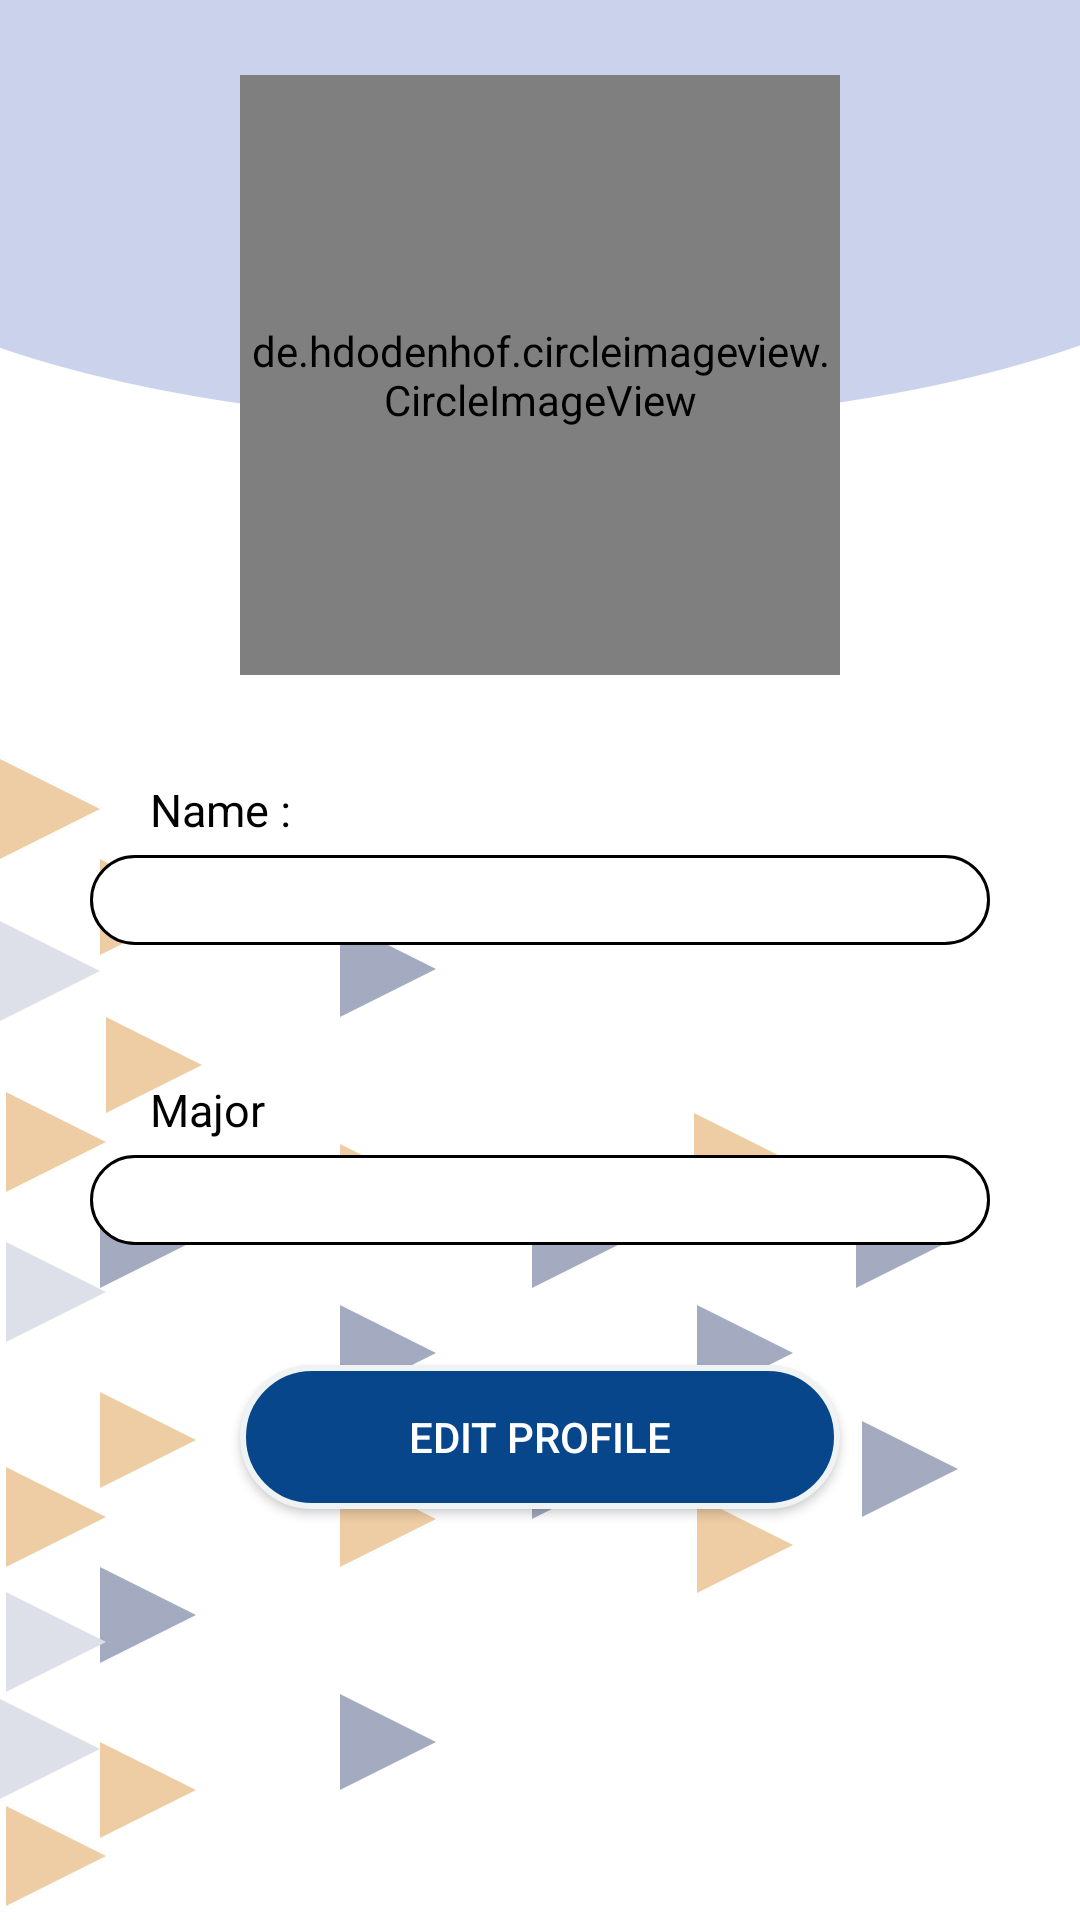

This screen was rendered from an Android layout file. Write that file and the resources it references.
<!-- AndroidManifest.xml: application theme Theme.StudentToolKit -->
<!-- res/layout/activity_profile.xml -->
<?xml version="1.0" encoding="utf-8"?>
<LinearLayout xmlns:android="http://schemas.android.com/apk/res/android"
    xmlns:app="http://schemas.android.com/apk/res-auto"
    xmlns:tools="http://schemas.android.com/tools"
    android:layout_width="match_parent"
    android:layout_height="match_parent"
    android:orientation="vertical"
    android:background="@drawable/artboard2"
    tools:context=".Profile">
    <ImageView
        android:layout_width="25dp"
        android:layout_height="25dp"
        android:id="@+id/home23"
        android:layout_gravity="right"
        android:layout_marginRight="20dp"
        android:src="@drawable/home"/>
    <de.hdodenhof.circleimageview.CircleImageView
        android:layout_width="200dp"
        android:layout_height="200dp"
        android:src="@drawable/profile"
        android:id="@+id/profile_img1"
        android:layout_gravity="center"/>

    <LinearLayout
        android:layout_width="match_parent"
        android:layout_height="wrap_content"
        android:layout_marginLeft="10dp"
        android:layout_marginTop="30dp"
        android:orientation="horizontal">
        <ImageView
            android:layout_width="30dp"
            android:layout_height="30dp"
            android:src="@drawable/name"
            android:layout_gravity="center"/>
        <TextView
            android:layout_gravity="center"
            android:layout_width="wrap_content"
            android:layout_height="wrap_content"
            android:text="Name :"
            android:layout_marginLeft="10dp"
            android:textColor="@color/black"
            android:textSize="15dp"/>
    </LinearLayout>
    <EditText
        android:layout_width="300dp"
        android:layout_height="30dp"
        android:textSize="15dp"
        android:layout_marginBottom="10dp"
        android:id="@+id/profile_name"
        android:paddingLeft="15dp"
        android:layout_marginLeft="30dp"
        android:background="@drawable/roundedtext"
        android:textColor="@color/black"
        />

    <LinearLayout
        android:layout_width="match_parent"
        android:layout_height="wrap_content"
        android:layout_marginLeft="10dp"
        android:layout_marginTop="30dp"
        android:orientation="horizontal">
        <ImageView
            android:layout_width="30dp"
            android:layout_height="30dp"
            android:src="@drawable/name"
            android:layout_gravity="center"/>
        <TextView
            android:layout_gravity="center"
            android:layout_width="wrap_content"
            android:layout_height="wrap_content"
            android:text="Major"
            android:layout_marginLeft="10dp"
            android:textColor="@color/black"
            android:textSize="15dp"/>
    </LinearLayout>
    <EditText
        android:layout_width="300dp"
        android:layout_height="30dp"
        android:textSize="15dp"
        android:layout_marginBottom="10dp"
        android:id="@+id/profile_major"
        android:paddingLeft="15dp"
        android:layout_marginLeft="30dp"
        android:background="@drawable/roundedtext"
        android:textColor="@color/black"
        />



    <androidx.appcompat.widget.AppCompatButton
        android:layout_width="200dp"
        android:layout_height="wrap_content"
        android:text="Edit Profile"
        android:id="@+id/edit_profile"
        android:layout_marginTop="30dp"
        android:layout_gravity="center"
        android:textColor="@color/white"
        android:background="@drawable/roundedbutton"/>


</LinearLayout>
<!-- resources referenced by this layout -->
<resources>
  <color name="black">#FF000000</color>
  <color name="white">#FFFFFFFF</color>
  <!-- drawable artboard2: png bitmap (drawable-v24, 24545 bytes) -->
  <!-- drawable roundedbutton (drawable-v24) -->
  <?xml version="1.0" encoding="utf-8"?>
  <shape xmlns:android="http://schemas.android.com/apk/res/android" android:shape="rectangle">
      <stroke
          android:width="2dp"
          android:color="#EFF3F3" />
      <corners android:radius="28dp"/>
      <solid android:color="@color/navy" />
  </shape>
  <!-- drawable roundedtext (drawable-v24) -->
  <?xml version="1.0" encoding="utf-8"?>
  <shape xmlns:android="http://schemas.android.com/apk/res/android" android:shape="rectangle">
      <stroke
          android:width="1dp"
          android:color="@color/black" />
      <corners android:radius="28dp"/>
      <solid android:color="@color/white" />
  
  </shape>
  <style name="Theme.StudentToolKit" parent="Theme.MaterialComponents.DayNight.NoActionBar">
          
          <item name="colorPrimary">@color/white</item>
          <item name="colorPrimaryVariant">@color/gray</item>
          <item name="colorOnPrimary">@color/white</item>
          
          <item name="colorSecondary">@color/teal_200</item>
          <item name="colorSecondaryVariant">@color/teal_700</item>
          <item name="colorOnSecondary">@color/black</item>
          
          <item name="android:statusBarColor">?attr/colorPrimaryVariant</item>
          
      </style>
  <color name="navy">#08468c</color>
  <color name="gray">#aaa</color>
  <color name="teal_200">#FF03DAC5</color>
  <color name="teal_700">#FF018786</color>
</resources>
